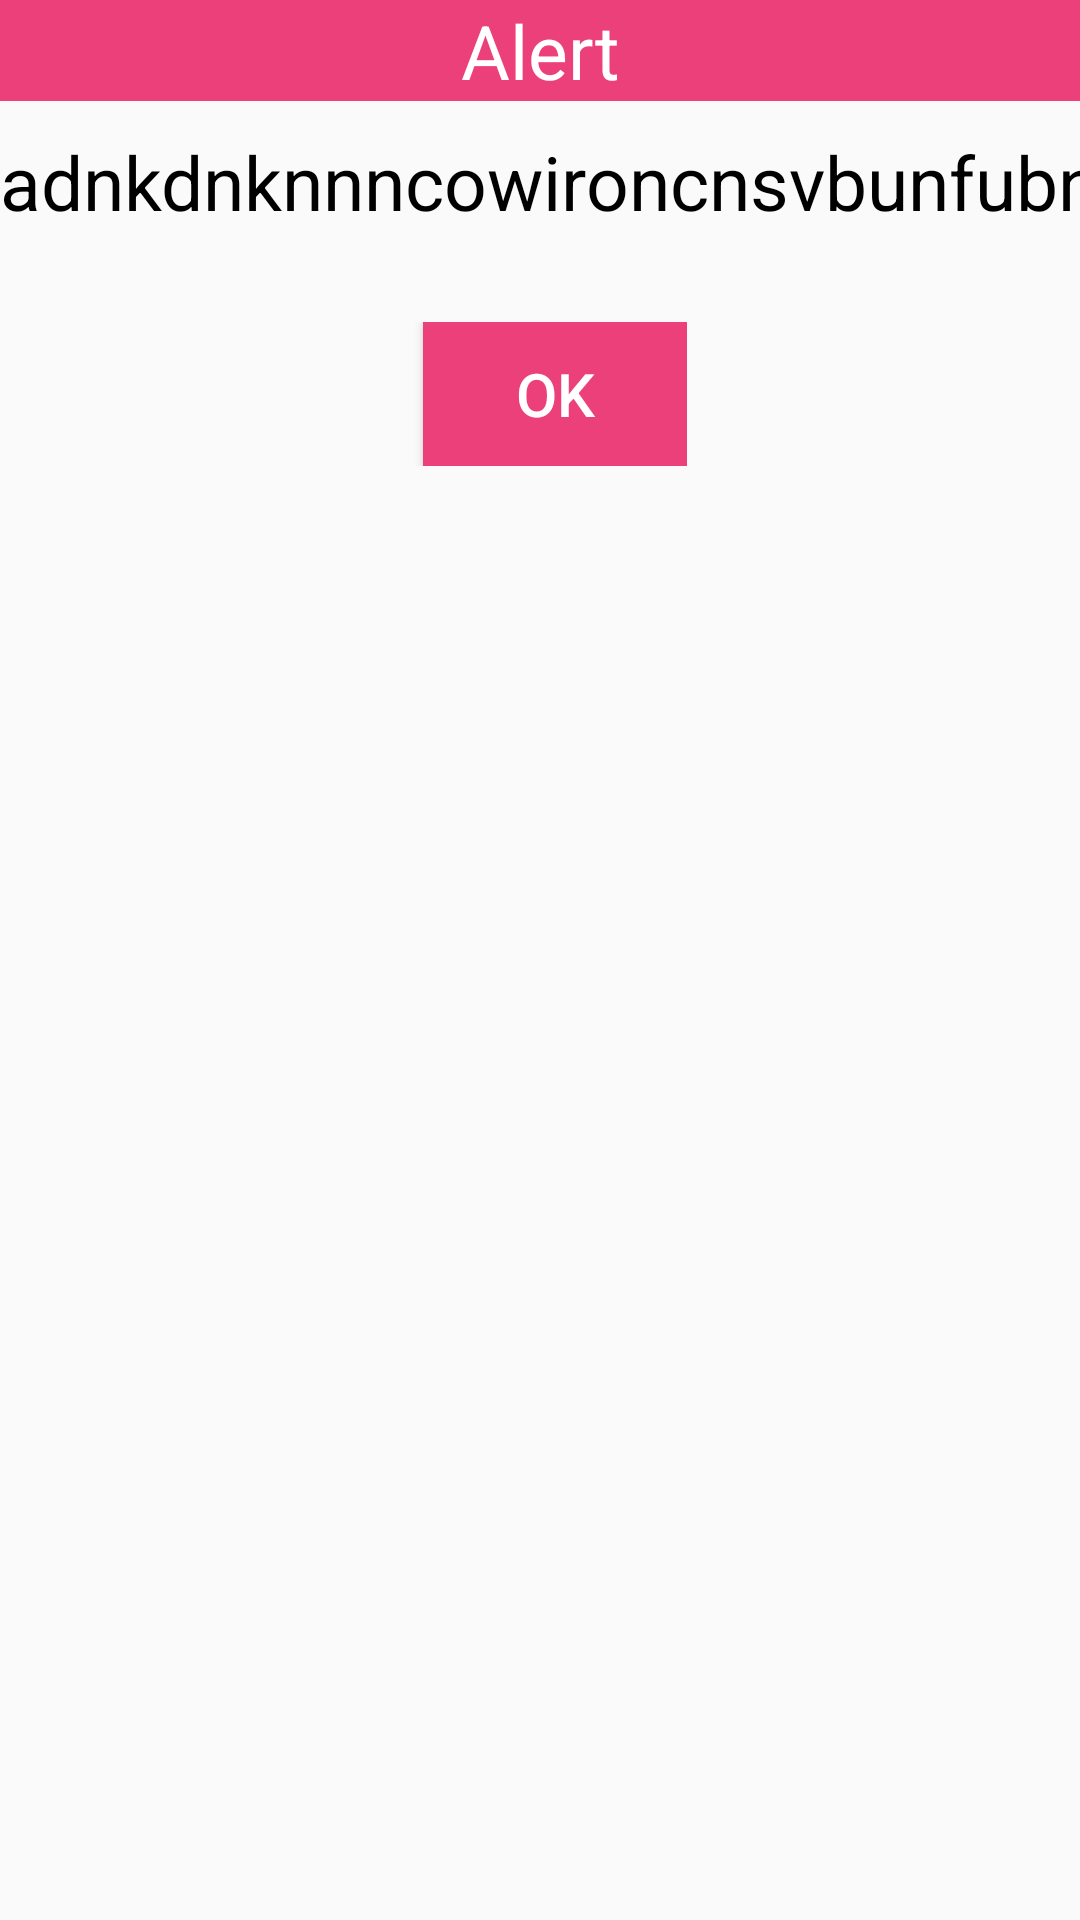

Write the Android layout XML for this screen, with the resource values it uses.
<!-- AndroidManifest.xml: application theme Theme.Basic_launcher. -->
<!-- res/layout/custom_one_button_alert.xml -->
<?xml version="1.0" encoding="utf-8"?>
<LinearLayout xmlns:android="http://schemas.android.com/apk/res/android"
    android:orientation="vertical"
    android:layout_width="match_parent"
    android:layout_height="wrap_content">

    <TextView
        android:id="@+id/AlertTitle_One"
        android:layout_width="match_parent"
        android:layout_height="wrap_content"
        android:text="Alert"
        android:textSize="25sp"
        android:gravity="center"
        android:background="#EC407A"
        android:textColor="@color/white"/>

    <TextView
        android:id="@+id/Alert_message_One"
        android:layout_width="match_parent"
        android:layout_height="wrap_content"
        android:text="adnkdnknnncowironcnsvbunfubnifvnkjnhdbclieiluviulvilivbiuviidfncoianivivbinanoi"
        android:textSize="25sp"
        android:textColor="@color/black"
        android:inputType="text"
        android:layout_marginTop="10dp"
        android:layout_marginBottom="10dp"/>
    <LinearLayout
        android:layout_width="wrap_content"
        android:layout_height="wrap_content"
        android:orientation="horizontal"
        android:layout_gravity="center"
        android:layout_marginTop="20dp">

        <Button
            android:id="@+id/Alert_ok_One"
            android:layout_width="wrap_content"
            android:layout_height="wrap_content"
            android:layout_weight="1"
            android:textSize="20sp"
            android:text="Ok"
            android:layout_marginLeft="10dp"
            android:background="#EC407A"
            android:textColor="@color/white"/>
    </LinearLayout>


</LinearLayout>
<!-- resources referenced by this layout -->
<resources>
  <style name="Theme.Basic_launcher." parent="Theme.AppCompat.Light.NoActionBar">
          <item name="colorPrimary">#1E1E1E</item>
          <item name="colorPrimaryVariant">@color/white</item>
          <item name="colorOnPrimary">#00838F</item>
          <item name="colorAccent">#DD2F2F</item>
      </style>
  <!-- not gathered from this repository: default colours our renderer supplied (Android Studio template values) -->
  <color name="black">#FF000000</color>
  <color name="white">#FFFFFFFF</color>
</resources>
